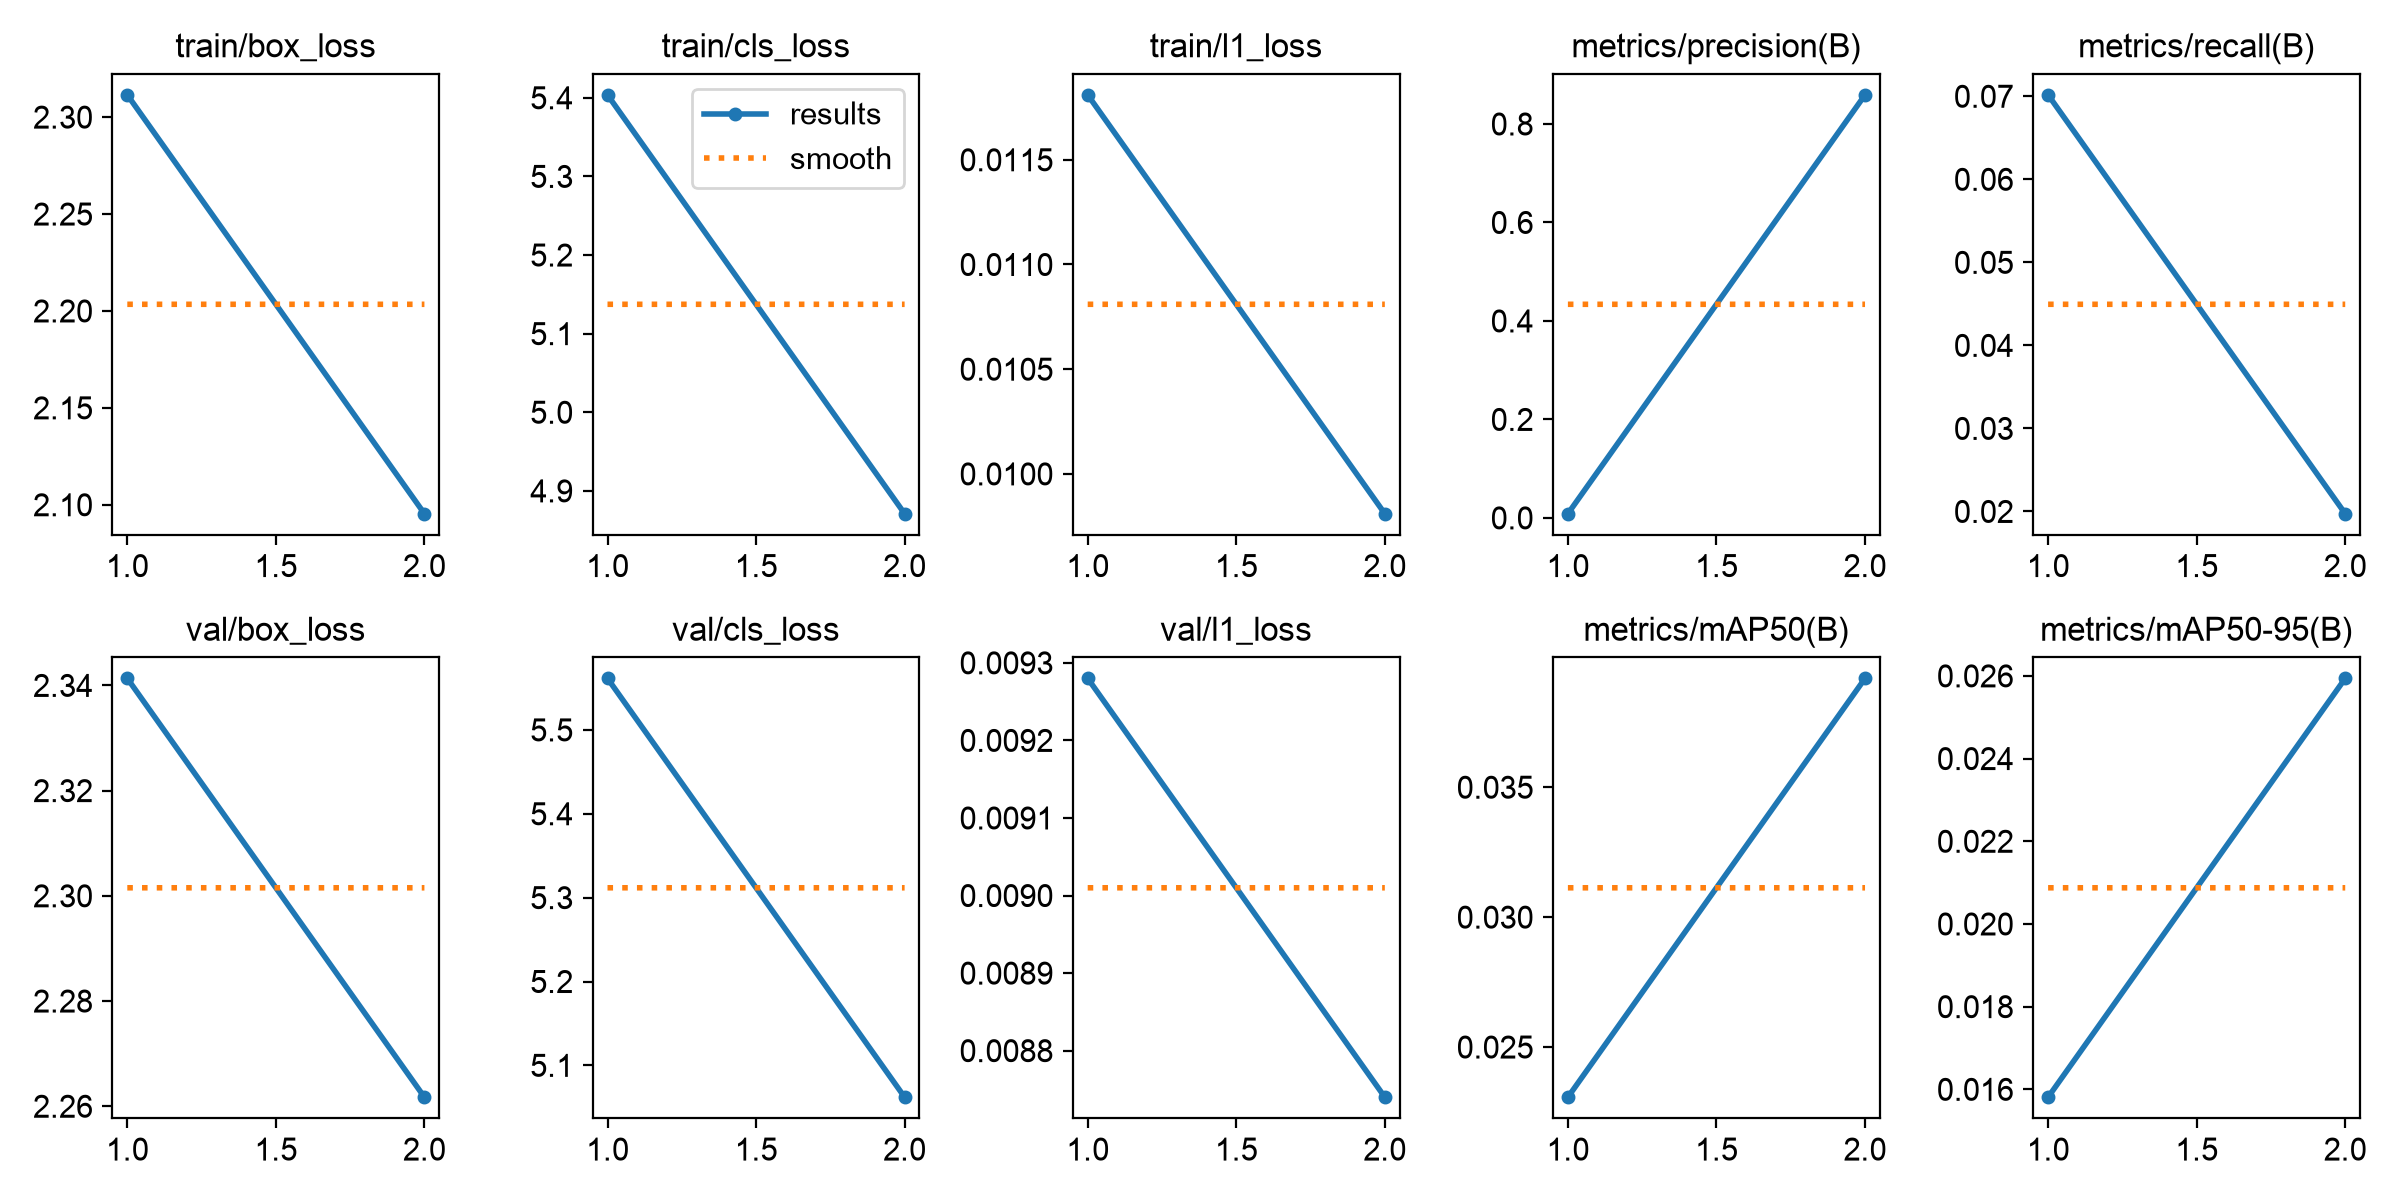

The file beside this chart, header and first rows:
epoch, time, train/box_loss, train/cls_loss, train/l1_loss, metrics/precision(B), metrics/recall(B), metrics/mAP50(B), metrics/mAP50-95(B), val/box_loss, val/cls_loss, val/l1_loss, lr/pg0, lr/pg1, lr/pg2
1, 283.8, 2.311, 5.404, 0.01181, 0.00856, 0.07017, 0.02307, 0.01581, 2.341, 5.561, 0.00928, 0.0002364, 0.0002364, 0.0002364
2, 542.6, 2.095, 4.871, 0.00981, 0.8591, 0.01973, 0.03919, 0.02594, 2.262, 5.062, 0.00874, 0.0001202, 0.0001202, 0.0001202
